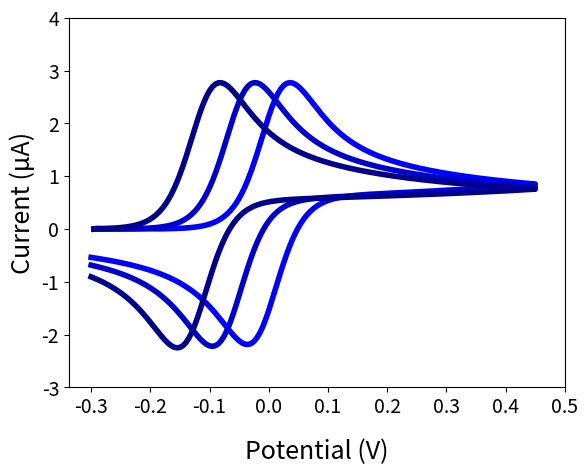

Here is the Python script that generated this plot:

import numpy as np
import matplotlib.pyplot as plt
# Constants
R = 8.314  # Gas constant, J/(mol*K)
F = 96485  # Faraday constant, C/mol
T = 298  # Temperature in Kelvin
f=F/(R*T)
v = 0.01  # Potential scan rate, V/s
E_i = 0  # Initial potential, V
E_0 = 0.3  # Formal electrode potential, V
n_max=300
lambda_val=n_max/2
D= 1e-10  # in m^2/s Diffusion coefficient of oxidized species or expulsed proton

# Create a list of E (n) values for each given n value
def E_func(var):
    E_list=[]
    for t in var:
       if t <= lambda_val:
           E=E_i - E_0+ v*t
       else:
           E=E_i-E_0 +2*v*lambda_val - v*t      
       E_list.append(E)
    return E_list

################# linear forward and backward potential scans #################

delta = 0.5
lambda_val = n_max*delta/2

def E_t(t):  
       if t <= lambda_val:
           return E_i - E_0+ 0.0591*pH+ v*t
       else:
           return E_i-E_0+ 0.0591*pH +2*v*lambda_val - v*t

################# Calculate the quasi-reversible g(n) #################

def g_quasi(n_var):
    # Initialize variables
    g= np.zeros(n_var)  # Array to store g values for each n_var

    # Loop over each n to compute g(n)
    for n in range(1, n_var):
        # Compute the summation term
        summ = 0
        for i in range(1, n-1):
            summ += np.sqrt(n - i) * (g[i + 1] - g[i])
        # Compute the right-hand side term
        param=np.sqrt(np.pi*D/(4*delta))
        k_0_term=2*k_0*np.cosh(.5*f*E_t(delta*n))/(2*k_0*np.cosh(.5*f*E_t(delta*n))+param)
        E_rev_term= param/(1+np.exp(-f*E_t(delta*n)))
        g_previous=g[n-1]-g[1]*np.sqrt(n)-summ
    
        g[n] = k_0_term*(E_rev_term + g_previous)
    return g

n_vals=np.arange(1,n_max+1)

##################### plot the quasi-reversible CV #################################
k_0=0.002
pH_arr=[0,1,2] # rate constants
colors=['blue','mediumblue','darkblue']
for idx, pH in enumerate(pH_arr):
        plt.plot(E_func(n_vals*delta),g_quasi(n_max)*1/.000001,color=colors[idx], linewidth=4)

plt.xticks(np.arange(-0.3, 0.51, 0.1))
plt.yticks(np.arange(-3, 4.1, 1))

plt.tick_params(axis='x', labelsize=14)  # Adjust x-axis tick label size
plt.tick_params(axis='y', labelsize=14)  # Adjust y-axis tick label size
plt.xlabel("Potential (V)", fontsize=18, labelpad=15)
plt.ylabel("Current (µA)", fontsize=18)
#plt.savefig('Fig 1.TIFF', dpi=600)